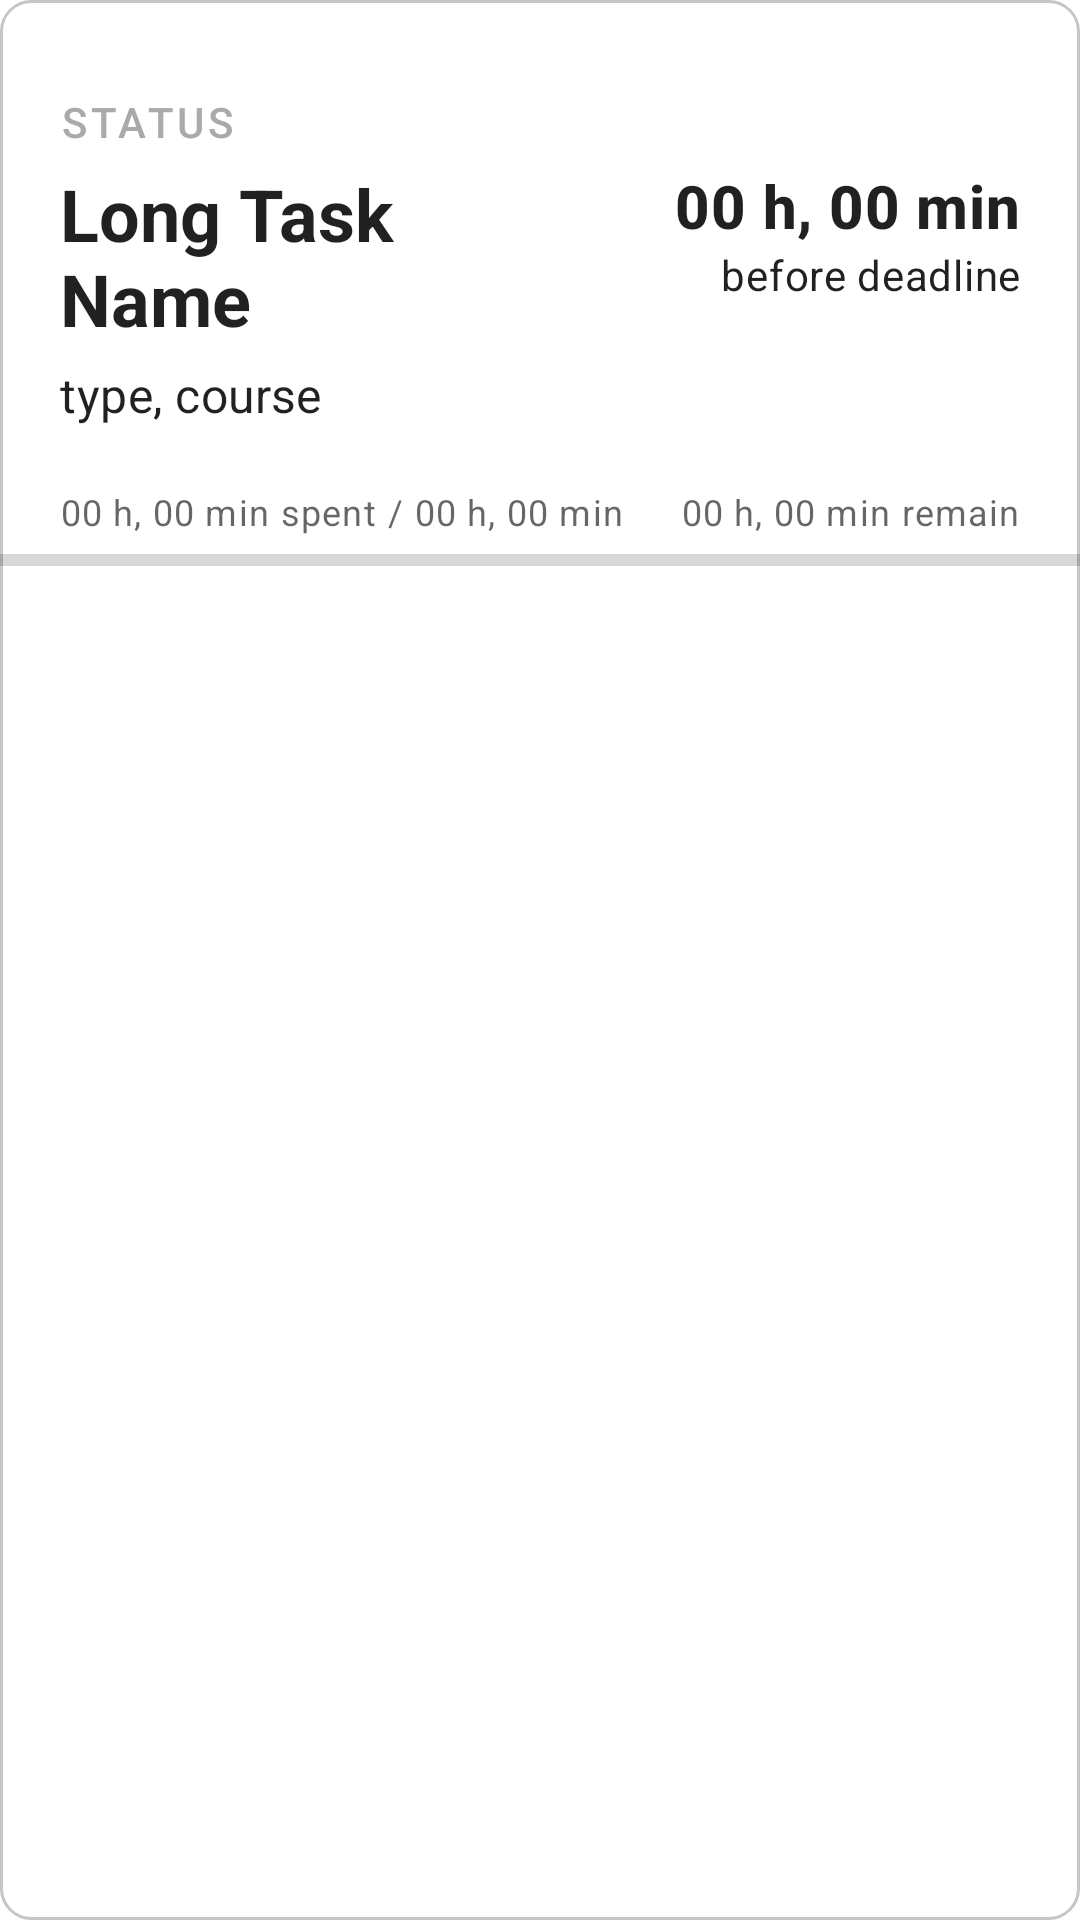

The Android layout XML behind this screen, and the referenced resources:
<!-- AndroidManifest.xml: application theme AppTheme -->
<!-- res/layout/task_item_overview_v2.xml -->
<?xml version="1.0" encoding="utf-8"?>
<RelativeLayout xmlns:android="http://schemas.android.com/apk/res/android"
    xmlns:app="http://schemas.android.com/apk/res-auto"
    android:layout_width="match_parent"
    android:layout_height="wrap_content"
    android:layout_margin="20dp"
    android:background="@drawable/roundeditem"
    android:onClick="RecordTask"
    android:padding="0dp">

    <LinearLayout
        android:id="@+id/lytTaskActionsPanel"
        android:layout_width="match_parent"
        android:layout_height="wrap_content"
        android:gravity="bottom"
        android:orientation="horizontal"
        android:paddingStart="20dp"
        android:paddingTop="10dp"
        android:paddingEnd="10dp"
        android:paddingBottom="5dp">

        <TextView
            android:id="@+id/lblTaskState"
            android:layout_width="0dp"
            android:layout_height="wrap_content"
            android:layout_weight="1"
            android:text="status"
            android:textAppearance="@style/TextAppearance.MaterialComponents.Button"
            android:textColor="@android:color/darker_gray" />

        <RelativeLayout
            android:id="@+id/lytTaskActions"
            android:layout_width="wrap_content"
            android:layout_height="wrap_content"
            android:layout_weight="0">

            <ImageView
                android:id="@+id/btnTaskComplete"
                android:layout_width="40dp"
                android:layout_height="40dp"
                android:contentDescription="Click to open details about a task"
                android:scaleType="fitXY"
                android:tint="@android:color/holo_green_light"
                app:srcCompat="@drawable/done_icon" />

            <ImageView
                android:id="@+id/btnTaskOpenDetails"
                android:layout_width="40dp"
                android:layout_height="40dp"
                android:layout_marginStart="10dp"
                android:layout_toEndOf="@+id/btnTaskComplete"
                android:contentDescription="Click to open details about a task"
                android:scaleType="fitXY"
                android:tint="@android:color/darker_gray"
                app:srcCompat="@drawable/info_icon" />
        </RelativeLayout>
    </LinearLayout>

    <LinearLayout
        android:id="@+id/lytTaskMainPanel"
        android:layout_width="match_parent"
        android:layout_height="wrap_content"
        android:layout_below="@+id/lytTaskActionsPanel"
        android:baselineAligned="false"
        android:orientation="horizontal"
        android:paddingLeft="20dp"
        android:paddingRight="20dp">

        <RelativeLayout
            android:id="@+id/lytTitlePanel"
            android:layout_width="0dp"
            android:layout_height="wrap_content"
            android:layout_marginEnd="10dp"
            android:layout_weight="1">

            <TextView
                android:id="@+id/txtTaskName"
                android:layout_width="match_parent"
                android:layout_height="wrap_content"
                android:text="Long Task Name"
                android:textAppearance="@style/TextAppearance.MaterialComponents.Headline5"
                android:textStyle="bold" />

            <RelativeLayout
                android:layout_width="wrap_content"
                android:layout_height="wrap_content"
                android:layout_below="@+id/txtTaskName"
                android:layout_marginTop="5dp">

                <TextView
                    android:id="@+id/txtTaskType"
                    android:layout_width="wrap_content"
                    android:layout_height="wrap_content"
                    android:text="type"
                    android:textAppearance="@style/TextAppearance.MaterialComponents.Subtitle1" />

                <TextView
                    android:id="@+id/txtTaskCourse"
                    android:layout_width="match_parent"
                    android:layout_height="wrap_content"
                    android:layout_toEndOf="@+id/lblType"
                    android:text="course"
                    android:textAppearance="@style/TextAppearance.MaterialComponents.Subtitle1" />

                <TextView
                    android:id="@+id/lblType"
                    android:layout_width="wrap_content"
                    android:layout_height="wrap_content"
                    android:layout_toEndOf="@+id/txtTaskType"
                    android:text=", "
                    android:textAppearance="@style/TextAppearance.MaterialComponents.Subtitle1" />
            </RelativeLayout>

        </RelativeLayout>

        <RelativeLayout
            android:id="@+id/lytTimeRemainPanel"
            android:layout_width="0dp"
            android:layout_height="wrap_content"
            android:layout_gravity="top"
            android:layout_weight="1">

            <TextView
                android:id="@+id/lblTaskBeforeDeadline"
                android:layout_width="wrap_content"
                android:layout_height="wrap_content"
                android:layout_below="@+id/txtTaskBeforeDeadline"
                android:layout_alignParentEnd="true"
                android:gravity="end"
                android:text="before deadline"
                android:textAppearance="@style/TextAppearance.MaterialComponents.Body2" />

            <TextView
                android:id="@+id/txtTaskBeforeDeadline"
                android:layout_width="wrap_content"
                android:layout_height="wrap_content"
                android:layout_alignParentEnd="true"
                android:layout_marginStart="10dp"
                android:gravity="end"
                android:text="@string/default_time_spent_label"
                android:textAppearance="@style/TextAppearance.MaterialComponents.Headline6"
                android:textStyle="bold" />

        </RelativeLayout>

        
    </LinearLayout>

    <LinearLayout
        android:id="@+id/lytTaskProgressPanel"
        android:layout_width="match_parent"
        android:layout_height="wrap_content"
        android:layout_below="@+id/lytTaskMainPanel"
        android:orientation="vertical"
        android:paddingTop="20dp">

        <LinearLayout
            android:id="@+id/lytStatsPanel"
            android:layout_width="match_parent"
            android:layout_height="wrap_content"
            android:orientation="horizontal"
            android:paddingStart="20dp"
            android:paddingEnd="20dp">

            <TextView
                android:id="@+id/txtTaskTimeSpent"
                android:layout_width="wrap_content"
                android:layout_height="wrap_content"
                android:text="@string/default_time_spent_label"
                android:textAppearance="@style/TextAppearance.MaterialComponents.Caption" />

            <TextView
                android:layout_width="wrap_content"
                android:layout_height="wrap_content"
                android:layout_weight="0"
                android:text=" spent"
                android:textAppearance="@style/TextAppearance.MaterialComponents.Caption" />

            <TextView
                android:id="@+id/textView2"
                android:layout_width="wrap_content"
                android:layout_height="wrap_content"
                android:layout_weight="0"
                android:text=" / "
                android:textAppearance="@style/TextAppearance.MaterialComponents.Caption" />

            <TextView
                android:id="@+id/txtTaskTimeSpent2"
                android:layout_width="wrap_content"
                android:layout_height="wrap_content"
                android:layout_weight="0"
                android:text="@string/default_time_spent_label"
                android:textAppearance="@style/TextAppearance.MaterialComponents.Caption" />

            <TextView
                android:id="@+id/txtTaskTimeRemaining"
                android:layout_width="wrap_content"
                android:layout_height="wrap_content"
                android:layout_weight="1"
                android:text="@string/default_time_spent_label"
                android:textAlignment="viewEnd"
                android:textAppearance="@style/TextAppearance.MaterialComponents.Caption" />

            <TextView
                android:layout_width="wrap_content"
                android:layout_height="wrap_content"
                android:layout_weight="0"
                android:text=" remain"
                android:textAlignment="viewEnd"
                android:textAppearance="@style/TextAppearance.MaterialComponents.Caption" />
        </LinearLayout>

        <ProgressBar
            android:id="@+id/prgSpent"
            style="?android:attr/progressBarStyleHorizontal"
            android:layout_width="match_parent"
            android:layout_height="wrap_content"
            android:paddingBottom="10dp"
            android:scaleY="1" />

    </LinearLayout>

</RelativeLayout>
<!-- resources referenced by this layout -->
<resources>
  <!-- drawable important: png bitmap (drawable, 3880 bytes) -->
  <!-- drawable roundeditem (drawable-v24) -->
  <?xml version="1.0" encoding="utf-8"?>
  <ripple xmlns:android="http://schemas.android.com/apk/res/android"
      android:color="@color/colorPrimaryDark">
      <item android:state_pressed="false">
          <shape android:shape="rectangle">
              <corners android:radius="10dp" />
              <solid android:color="@android:color/white" />
              <stroke
                  android:id="@+id/stroke"
                  android:layout_width="wrap_content"
                  android:layout_height="wrap_content"
                  android:width="1dip"
                  android:color="@color/colorPrimaryDark" />
          </shape>
      </item>
  </ripple>
  <string name="default_time_spent_label">00 h, 00 min</string>
  <style name="AppTheme" parent="Theme.MaterialComponents.Light.NoActionBar">
      
      <item name="colorPrimary">@color/colorPrimary</item>
      <item name="colorPrimaryDark">@color/colorPrimaryDark</item>
      <item name="colorAccent">@color/colorAccent</item>
          <item name="android:colorBackground">@android:color/white</item>
      </style>
  <color name="colorPrimaryDark">#c5c6c7</color>
  <color name="colorPrimary">#F8F9FA</color>
  <color name="colorAccent">#4caf50</color>
</resources>
